Run: headless pygame with SDL's dummy video driver; simulated clock (each Clock.tick advances the game by its frame time, no real sleeping); random seed 0; keys injected as events and as key.get_pressed() state; no mouse input.
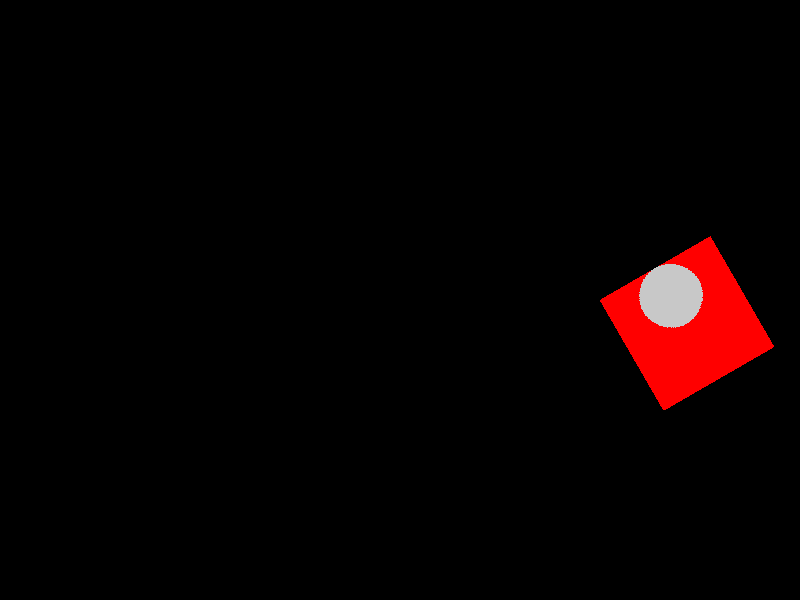
Frame 1 of 4 · flips 1–60 · no input
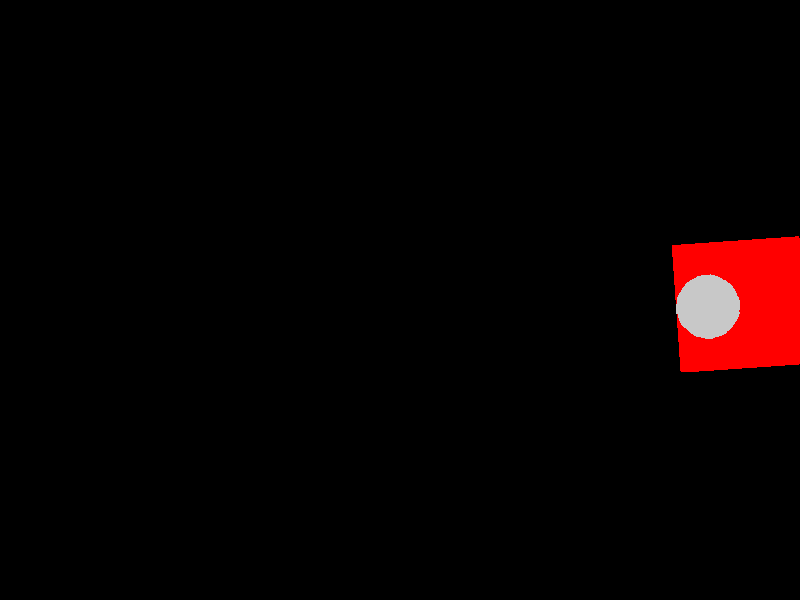
Frame 2 of 4 · flips 61–180 · tapped SPACE, RETURN · held RIGHT (→), D
Frame 3 of 4 · flips 181–300 · held DOWN (↓), S · screen unchanged from frame 2, image omitted
Frame 4 of 4 · flips 301–420 · held LEFT (←), A, UP (↑), W · screen unchanged from frame 3, image omitted

The pygame program that drew these frames:

from collections import UserDict, UserList

import argparse
import pygame as pg

pg.init()

class Clock:

    def __init__(self, framerate):
        self.framerate = framerate
        self.dt = None
        self._clock = pg.time.Clock()

    def update(self):
        self.dt = self._clock.tick(self.framerate)


class Screen:

    def __init__(self, size):
        self.size = size
        self.image = pg.display.set_mode(size)
        self.background = self.image.copy()
        self.rect = self.image.get_rect()

    def clear(self):
        self.image.blit(self.background, (0,0))

    def update(self):
        pg.display.flip()


class Surface(pg.Surface):

    def __init__(self, size, flags=pg.SRCALPHA):
        super().__init__(size, flags)


class Sprite(pg.sprite.Sprite):

    def __init__(self,
            size,
            color,
            rotation = 0,
            scale = 1,
            *groups,
            **position
        ):
        super().__init__(*groups)
        self._image = Surface(size)
        self._image.fill(color)
        self.rect = self._image.get_rect(**position)
        self.rotation = rotation
        self.scale = scale
        self._image_cache = {}

    @property
    def image(self):
        key = (self.scale, self.rotation)
        if key not in self._image_cache:
            size = tuple(map(lambda x: int(x * self.scale), self._image.get_size()))
            if size[0] > 0 and size[1] > 0:
                image = pg.transform.scale(self._image, size)
            else:
                image = self._image.copy()
            self._image_cache[key] = pg.transform.rotate(image, self.rotation)
        return self._image_cache[key]


class Entity:

    def __init__(self, sprite, controller):
        self.sprite = sprite
        self.controller = controller


class EventHandler:

    def __init__(self, func, enabled=True):
        self.func = func
        self.enabled = enabled

    def handle(self, event):
        if self.enabled:
            self.func(event)


class EventDispatcher(UserDict):

    def __setitem__(self, event_type, func):
        assert callable(func), '`func` must be callable'
        super().__setitem__(event_type, EventHandler(func))

    def handle(self, event):
        if event.type in self:
            self[event.type].handle(event)


class ControlStack(UserList):

    def update(self):
        return self[-1]()


class Controller:

    def __init__(self):
        self.controlstack = ControlStack()

    def update(self):
        self.controlstack.update()


class SearchController(Controller):

    def __init__(self, sprite, inside):
        self.sprite = sprite
        self.inside = inside
        self.controlstack = ControlStack([self.moving])

    def moving(self):
        pass


class State:

    def __init__(self):
        self.eventdispatcher = EventDispatcher()
        self.controlstack = ControlStack([self.update])

    def draw(self, surface):
        pass

    def enter(self):
        """
        """

    def update(self):
        """
        """


class TestState(State):

    def enter(self):
        self.eventdispatcher[pg.KEYDOWN] = self.on_keydown
        self.sprite = Sprite((128,128), (255,0,0), centery=300)
        pg.draw.circle(
            self.sprite._image,
            (200,200,200),
            self.sprite._image.get_rect().move(32,0).center,
            32
        )
        self.group = pg.sprite.Group(self.sprite)
        self.controlstack.append(self.move_sprite_right)

    def move_sprite_right(self):
        if self.sprite.rect.right >= 800:
            self.sprite.rect.right = 800
            self.controlstack.pop()
            return
        self.sprite.rect.x += 10
        self.sprite.rotation += 8

    def draw(self, surface):
        self.group.draw(surface)

    def on_keydown(self, event):
        if event.key == pg.K_ESCAPE:
            raise StopEngine
        else:
            print(event)


class StopEngine(Exception):
    """
    """


class Engine:

    def __init__(self, clock, screen, state):
        self.clock = clock
        self.screen = screen
        self.state = state

    def run(self):
        self.state.enter()
        try:
            while True:
                self.step()
        except StopEngine:
            pass

    def step(self):
        for event in pg.event.get():
            # TODO: switch state
            if event.type == pg.QUIT:
                raise StopEngine
            elif event.type in self.state.eventdispatcher:
                self.state.eventdispatcher.handle(event)
        self.state.controlstack.update()
        self.screen.clear()
        self.state.draw(self.screen.image)
        self.screen.update()
        self.clock.update()


def tupleint(arg):
    return tuple(map(int, arg.split(',')))

def main(args=None):
    """
    """
    parser = argparse.ArgumentParser(description=main.__doc__)
    parser.add_argument('--screensize', type=tupleint, default='800,600', help='%(default)s')
    parser.add_argument('--framerate', type=int, default=60, help='%(default)s')
    args = parser.parse_args()

    clock = Clock(args.framerate)
    screen = Screen(args.screensize)
    state = TestState()
    engine = Engine(clock, screen, state)
    engine.run()

if __name__ == '__main__':
    main()
